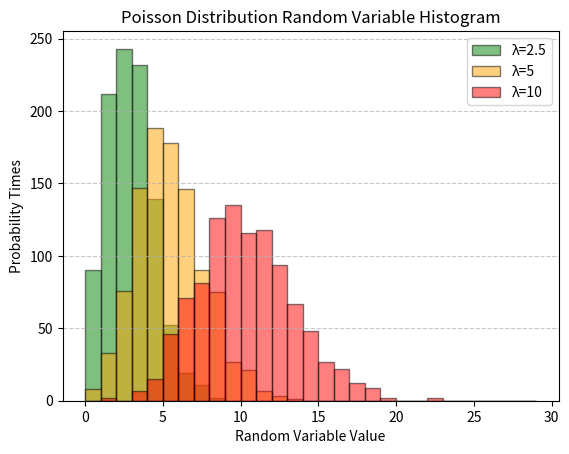

Python code for this plot:
import random
import math
import numpy as np
import matplotlib.pyplot as plt
import time

def generate_poisson(lambda_param):
    U = random.random()
    i = 0
    p = math.exp(-lambda_param)
    F = p
    while(U >= F):
        p = lambda_param*p/(i+1)
        F = F + p
        i = i + 1

    return i
    
    

outputarr = []
outputarr1 = []
outputarr2 = []
lambda_param = 5  


for _ in range(1000):
    random_variable = generate_poisson(2.5) # Generate results for different values of lambda_param
    outputarr.append(random_variable)
end = time.time()



start = time.time()
for _ in range(1000):
    random_variable = generate_poisson(lambda_param) # Generate results for different values of lambda_param
    outputarr1.append(random_variable)
outtime = format(end - start)
print(outtime)
out = "Generate 1000 R.D.V Time (λ = 5) : " + outtime + " seconds."
print(out)


for _ in range(1000):
    random_variable = generate_poisson(10) # Generate results for different values of lambda_param
    outputarr2.append(random_variable)

plt.hist(outputarr, bins=range(30),  alpha=0.5, color='green', edgecolor='black', label=  f'λ={2.5}')
plt.hist(outputarr1, bins=range(30),  alpha=0.5, color='orange', edgecolor='black', label=  f'λ={5}')
plt.hist(outputarr2, bins=range(30),  alpha=0.5, color='red', edgecolor='black', label=  f'λ={10}')
plt.xlabel('Random Variable Value')
plt.ylabel('Probability Times')
plt.title('Poisson Distribution Random Variable Histogram')
plt.legend()
plt.grid(axis='y', linestyle='--', alpha=0.7)
plt.show()